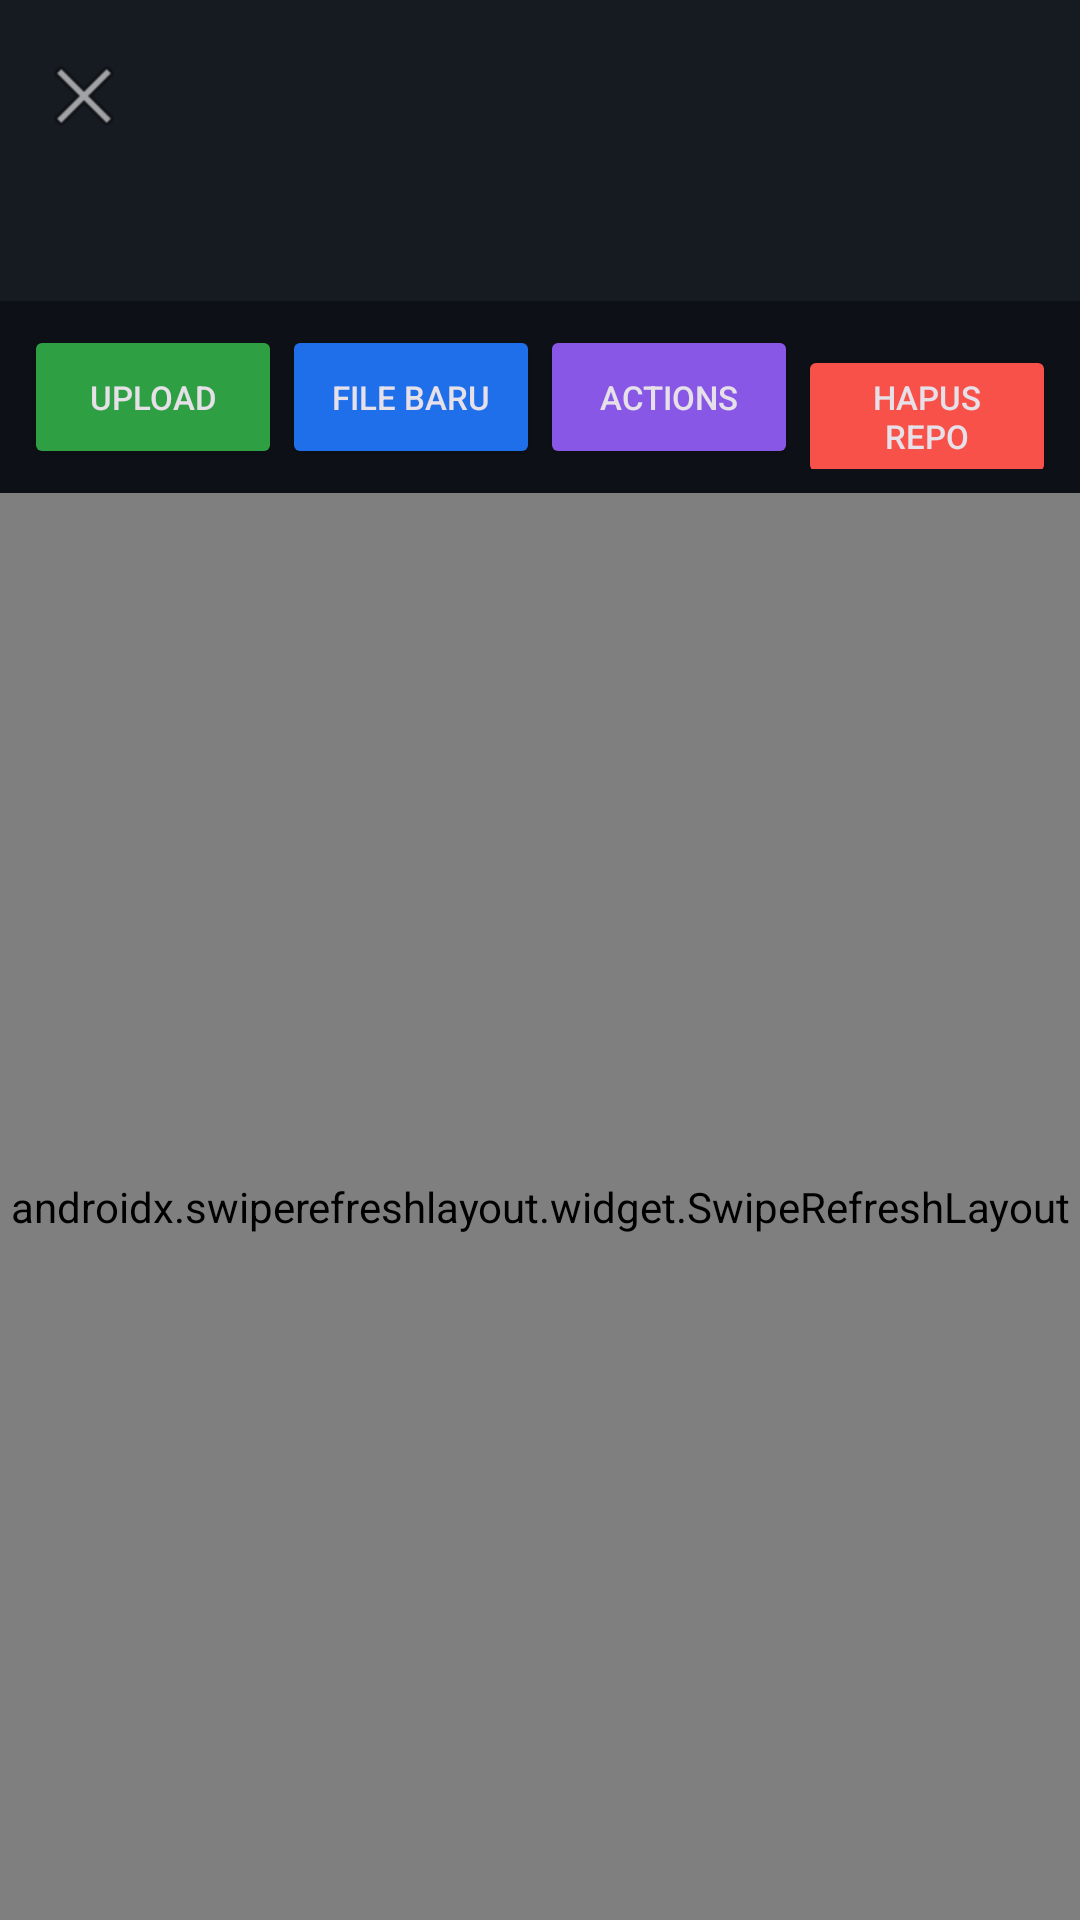

Layout XML and referenced resources for this Android screen:
<!-- AndroidManifest.xml: application theme Theme.StreamLocal -->
<!-- res/layout/activity_repo_detail.xml -->
<?xml version="1.0" encoding="utf-8"?>
<androidx.constraintlayout.widget.ConstraintLayout xmlns:android="http://schemas.android.com/apk/res/android"
    xmlns:app="http://schemas.android.com/apk/res-auto"
    android:layout_width="match_parent"
    android:layout_height="match_parent"
    android:background="#0D1117">

    <com.google.android.material.appbar.MaterialToolbar
        android:id="@+id/toolbar"
        android:layout_width="match_parent"
        android:layout_height="?attr/actionBarSize"
        android:background="#161B22"
        app:titleTextColor="#FFFFFF"
        app:navigationIcon="@android:drawable/ic_menu_close_clear_cancel"
        app:layout_constraintTop_toTopOf="parent"/>

    <TextView
        android:id="@+id/tvPath"
        android:layout_width="match_parent"
        android:layout_height="wrap_content"
        android:padding="10dp"
        android:textColor="#58A6FF"
        android:textSize="12sp"
        android:background="#161B22"
        app:layout_constraintTop_toBottomOf="@id/toolbar"/>

    <LinearLayout
        android:id="@+id/actionBar"
        android:layout_width="match_parent"
        android:layout_height="wrap_content"
        android:orientation="horizontal"
        android:padding="8dp"
        app:layout_constraintTop_toBottomOf="@id/tvPath">

        <Button
            android:id="@+id/btnUpload"
            android:layout_width="0dp"
            android:layout_height="wrap_content"
            android:layout_weight="1"
            android:text="Upload"
            android:textSize="11sp"
            android:backgroundTint="#2EA043"/>

        <Button
            android:id="@+id/btnNewFile"
            android:layout_width="0dp"
            android:layout_height="wrap_content"
            android:layout_weight="1"
            android:text="File Baru"
            android:textSize="11sp"
            android:backgroundTint="#1F6FEB"/>

        <Button
            android:id="@+id/btnActions"
            android:layout_width="0dp"
            android:layout_height="wrap_content"
            android:layout_weight="1"
            android:text="Actions"
            android:textSize="11sp"
            android:backgroundTint="#8957E5"/>

        <Button
            android:id="@+id/btnDeleteRepo"
            android:layout_width="0dp"
            android:layout_height="wrap_content"
            android:layout_weight="1"
            android:text="Hapus Repo"
            android:textSize="11sp"
            android:backgroundTint="#F85149"/>

    </LinearLayout>

    <androidx.swiperefreshlayout.widget.SwipeRefreshLayout
        android:id="@+id/swipeRefresh"
        android:layout_width="0dp"
        android:layout_height="0dp"
        app:layout_constraintTop_toBottomOf="@id/actionBar"
        app:layout_constraintBottom_toBottomOf="parent"
        app:layout_constraintStart_toStartOf="parent"
        app:layout_constraintEnd_toEndOf="parent">

        <androidx.recyclerview.widget.RecyclerView
            android:id="@+id/recyclerView"
            android:layout_width="match_parent"
            android:layout_height="match_parent"
            android:padding="8dp"/>

    </androidx.swiperefreshlayout.widget.SwipeRefreshLayout>

</androidx.constraintlayout.widget.ConstraintLayout>
<!-- resources referenced by this layout -->
<resources>
  <style name="Theme.StreamLocal" parent="Theme.Material3.Dark.NoActionBar">
          <item name="colorPrimary">@color/accent</item>
          <item name="colorOnPrimary">@color/background</item>
          <item name="colorSecondary">@color/accent_dim</item>
          <item name="colorSurface">@color/surface</item>
          <item name="colorOnSurface">@color/text_primary</item>
          <item name="android:colorBackground">@color/background</item>
          <item name="colorOnBackground">@color/text_primary</item>
          <item name="android:statusBarColor">@color/background</item>
          <item name="android:navigationBarColor">@color/background</item>
          <item name="android:windowLightStatusBar" tools:targetApi="m">false</item>
          <item name="materialAlertDialogTheme">@style/ThemeOverlay.StreamLocal.Dialog</item>
      </style>
  <color name="accent">#4DE8D0</color>
  <color name="background">#0E1416</color>
  <color name="accent_dim">#2E8C7F</color>
  <color name="surface">#161F22</color>
  <color name="text_primary">#EAF2F1</color>
  <style name="ThemeOverlay.StreamLocal.Dialog" parent="ThemeOverlay.Material3.Dialog">
          <item name="colorPrimary">@color/accent</item>
          <item name="colorSurface">@color/surface_raised</item>
          <item name="colorOnSurface">@color/text_primary</item>
      </style>
  <color name="surface_raised">#1E2A2E</color>
</resources>
